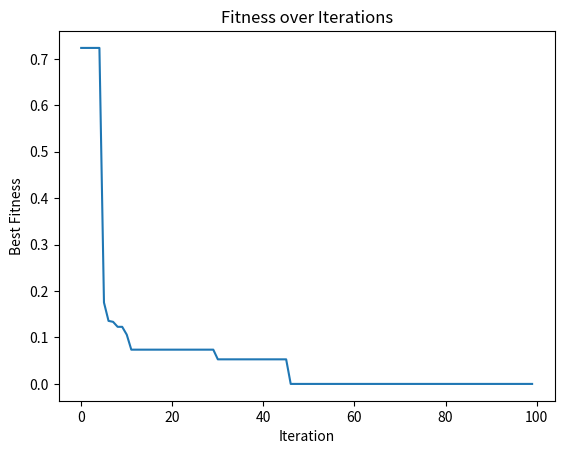

Source code (Python):
import numpy as np
import matplotlib.pyplot as plt

# 定义目标函数
def objective_function(x):
    return np.sum(x**2)

# 初始化鲸鱼种群
def initialize_population(pop_size, dim, bounds):
    return np.random.uniform(bounds[0], bounds[1], (pop_size, dim))

# 更新鲸鱼位置
def update_position(whale, best_whale, a, bounds):
    r1 = np.random.rand()
    r2 = np.random.rand()
    A = 2 * a * r1 - a
    C = 2 * r2
    b = 1
    l = np.random.uniform(-1, 1)
    p = np.random.rand()
    D = abs(C * best_whale - whale)
    if p < 0.5:
        if abs(A) < 1:
            new_position = best_whale - A * D
        else:
            rand_whale = np.random.uniform(bounds[0], bounds[1], len(whale))
            D_rand = abs(C * rand_whale - whale)
            new_position = rand_whale - A * D_rand
    else:
        distance_to_best = abs(best_whale - whale)
        new_position = distance_to_best * np.exp(b * l) * np.cos(2 * np.pi * l) + best_whale
    return np.clip(new_position, bounds[0], bounds[1])

# 参数设置
pop_size = 30       # 种群规模
dim = 2             # 维度
bounds = [-10, 10]  # 搜索空间边界
max_iter = 100      # 最大迭代次数

# 初始化种群
population = initialize_population(pop_size, dim, bounds)
best_whale = population[0]
best_fitness = objective_function(best_whale)

# 迭代优化
fitness_history = []
for t in range(max_iter):
    a = 2 - t * (2 / max_iter)  # 线性衰减参数
    for i in range(pop_size):
        fitness = objective_function(population[i])
        if fitness < best_fitness:
            best_fitness = fitness
            best_whale = population[i]
        population[i] = update_position(population[i], best_whale, a, bounds)
    fitness_history.append(best_fitness)
    print(f"Iteration {t+1}: Best Fitness = {best_fitness}")

print(f"Optimal Solution: {best_whale}")
print(f"Optimal Fitness: {best_fitness}")

# 绘制适应度值变化曲线
plt.plot(fitness_history)
plt.title('Fitness over Iterations')
plt.xlabel('Iteration')
plt.ylabel('Best Fitness')
plt.show()
